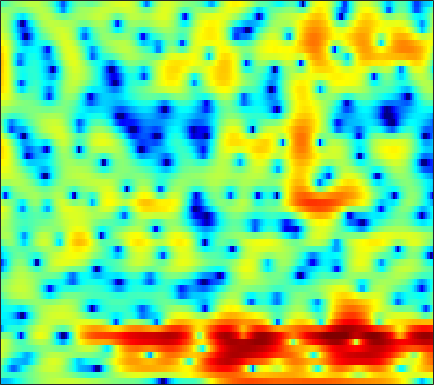

Values plotted in this chart, from the file beside it:
-8.4133, -8.5716, -8.5059, -8.1511, -7.7314, -7.0336, -6.251, -5.6374, -4.8079, -4.0022, -3.2334, -2.6804, -1.9937, -1.352, -0.89618, -0.33886, 0.16278, 0.51098, 0.93881, 1.3205, 1.6581, 1.8839, 2.1564, 2.3962
-2.431, -2.711, -3.033, -3.279, -3.4, -3.473, -3.43, -3.322, -3.082, -2.745, -2.332, -1.983, -1.491, -0.9848, -0.6055, -0.1139, 0.3447, 0.6641, 1.05, 1.38, 1.654, 1.817, 1.978, 2.072
-1.853, -3.2, -5.278, -7.704, -9.674, -11.89, -12.26, -11.16, -9.114, -7.167, -5.494, -4.402, -3.117, -1.984, -1.216, -0.2857, 0.5506, 1.113, 1.776, 2.333, 2.775, 3.025, 3.239, 3.319
0.8125, -0.5163, -2.405, -4.319, -5.625, -7.011, -7.853, -8.188, -8.497, -8.876, -9.21, -9.341, -8.889, -7.561, -6.168, -4.187, -2.341, -1.106, 0.298, 1.445, 2.365, 2.903, 3.429, 3.739
3.229, 2.478, 1.433, 0.375, -0.4228, -1.506, -2.581, -3.44, -4.669, -6.053, -7.478, -8.472, -9.136, -8.484, -7.276, -5.371, -3.557, -2.359, -1.009, 0.07318, 0.9267, 1.433, 1.937, 2.254
3.612, 3.067, 2.306, 1.549, 0.9924, 0.2692, -0.4097, -0.879, -1.431, -1.861, -2.128, -2.221, -2.181, -1.955, -1.712, -1.314, -0.8683, -0.5291, -0.1205, 0.1836, 0.3603, 0.4084, 0.3644, 0.1987
3.698, 3.198, 2.492, 1.716, 1.063, 0.106, -0.8851, -1.594, -2.335, -2.691, -2.51, -2.053, -1.188, -0.2577, 0.378, 1.13, 1.699, 1.998, 2.188, 2.132, 1.804, 1.363, 0.4724, -0.7132
-0.03451, 0.01719, 0.01098, -0.1988, -0.6191, -1.658, -3.337, -5.331, -9.645, -17.68, -11.95, -6.94, -2.839, -0.1123, 1.363, 2.85, 3.859, 4.346, 4.649, 4.574, 4.082, 3.43, 2.139, 0.2298
-10.81, -8.062, -5.828, -4.61, -4.116, -3.8, -3.815, -3.889, -3.931, -3.706, -3.137, -2.471, -1.399, -0.2207, 0.6299, 1.681, 2.539, 3.025, 3.459, 3.64, 3.568, 3.341, 2.793, 2.031
-6.762, -6.585, -6.332, -6.202, -6.195, -6.33, -6.586, -6.812, -7.053, -6.977, -6.491, -5.846, -4.682, -3.325, -2.306, -1.034, 0.08657, 0.8012, 1.592, 2.19, 2.594, 2.794, 2.941, 2.955
-5.874, -5.865, -5.97, -6.282, -6.706, -7.601, -9.064, -10.69, -14.2, -21.63, -24.65, -15.87, -10.21, -6.68, -4.729, -2.688, -1.128, -0.1777, 0.8611, 1.671, 2.297, 2.662, 3.031, 3.297
-5.86, -5.364, -4.897, -4.673, -4.667, -4.893, -5.299, -5.693, -6.228, -6.504, -6.259, -5.697, -4.584, -3.285, -2.363, -1.246, -0.307, 0.2901, 0.9509, 1.476, 1.881, 2.139, 2.42, 2.647
-4.864, -3.886, -2.866, -2.117, -1.702, -1.288, -1.009, -0.8575, -0.6836, -0.5169, -0.318, -0.1508, 0.09099, 0.331, 0.4875, 0.6482, 0.7348, 0.742, 0.6698, 0.533, 0.393, 0.3045, 0.2551, 0.3215
-2.007, -1.225, -0.3333, 0.402, 0.8667, 1.378, 1.772, 1.999, 2.223, 2.357, 2.407, 2.396, 2.293, 2.071, 1.82, 1.341, 0.6789, 0.03427, -1.04, -2.363, -3.885, -5.034, -6.132, -6.189
-0.2465, 0.2521, 0.8798, 1.454, 1.837, 2.28, 2.631, 2.835, 3.021, 3.099, 3.063, 2.954, 2.694, 2.28, 1.865, 1.126, 0.137, -0.8084, -2.415, -4.577, -7.623, -10.8, -16.39, -15.67
-0.5031, -0.1166, 0.4222, 0.9671, 1.355, 1.825, 2.218, 2.45, 2.665, 2.764, 2.737, 2.63, 2.374, 1.999, 1.631, 1.04, 0.3317, -0.2725, -1.181, -2.175, -3.174, -3.844, -4.512, -4.824
-2.777, -2.33, -1.563, -0.7073, -0.0657, 0.7144, 1.373, 1.757, 2.102, 2.26, 2.244, 2.123, 1.834, 1.439, 1.095, 0.6341, 0.2118, -0.05943, -0.3389, -0.5175, -0.6251, -0.6881, -0.742, -0.8134
-10.4, -8.969, -6.308, -3.888, -2.386, -0.7843, 0.3817, 0.9985, 1.518, 1.686, 1.538, 1.224, 0.5343, -0.4293, -1.273, -2.371, -3.083, -3.132, -2.527, -1.501, -0.4575, 0.2525, 1.028, 1.6
-14.49, -12.23, -8.543, -5.572, -3.822, -2.05, -0.8098, -0.1739, 0.3262, 0.4469, 0.1503, -0.3561, -1.47, -3.262, -5.268, -9.637, -20.38, -20.31, -9.307, -4.7, -1.86, -0.3448, 1.151, 2.226
-7.837, -6.931, -5.601, -4.301, -3.406, -2.408, -1.673, -1.286, -1.015, -0.9678, -1.135, -1.403, -1.921, -2.613, -3.194, -3.883, -4.202, -4.012, -3.133, -1.908, -0.6754, 0.1644, 1.112, 1.857
-5.939, -4.701, -3.429, -2.481, -1.978, -1.572, -1.426, -1.463, -1.658, -1.942, -2.147, -2.19, -2.085, -1.796, -1.5, -1.039, -0.5363, -0.1375, 0.3982, 0.8752, 1.28, 1.492, 1.622, 1.599
-1.393, -0.5322, 0.2487, 0.6565, 0.69, 0.3923, -0.3394, -1.225, -2.859, -4.995, -7.012, -7.298, -5.586, -3.19, -1.594, 0.08866, 1.371, 2.095, 2.77, 3.169, 3.258, 3.092, 2.521, 1.445
1.473, 1.653, 1.738, 1.567, 1.254, 0.5528, -0.5461, -1.687, -3.744, -6.517, -9.569, -10.12, -7.519, -4.447, -2.589, -0.7016, 0.6735, 1.433, 2.142, 2.538, 2.605, 2.455, 1.951, 1.058
1.738, 1.61, 1.339, 0.9357, 0.553, -0.08492, -0.8386, -1.453, -2.291, -3.016, -3.484, -3.565, -3.306, -2.728, -2.198, -1.453, -0.7753, -0.342, 0.1246, 0.4297, 0.6086, 0.661, 0.631, 0.5261
2.354, 2.068, 1.601, 1.061, 0.6025, -0.05617, -0.7288, -1.226, -1.824, -2.279, -2.544, -2.621, -2.564, -2.348, -2.138, -1.823, -1.524, -1.329, -1.112, -0.9297, -0.7529, -0.6204, -0.3955, -0.1169
3.585, 3.143, 2.477, 1.71, 1.059, 0.1165, -0.9057, -1.676, -2.616, -3.324, -3.62, -3.562, -3.193, -2.707, -2.345, -1.989, -1.823, -1.831, -1.991, -2.249, -2.463, -2.463, -2.136, -1.452
4.709, 4.124, 3.291, 2.354, 1.571, 0.2985, -1.382, -3.023, -5.957, -9.618, -10.77, -8.473, -5.26, -3.055, -1.972, -1.18, -1.037, -1.352, -2.386, -4.293, -7.239, -9.596, -9.079, -5.197
2.519, 1.641, 0.7287, 0.2362, 0.0115, -0.3805, -1.118, -2.08, -3.834, -5.709, -6.048, -4.84, -2.657, -0.8861, 0.01587, 0.6804, 0.7734, 0.4668, -0.4618, -1.998, -3.918, -5.084, -4.782, -2.621
-4.829, -9.146, -15.22, -8.9, -5.506, -2.873, -1.452, -0.8555, -0.4077, -0.145, 0.114, 0.3778, 0.7809, 1.151, 1.347, 1.457, 1.367, 1.181, 0.8304, 0.4576, 0.1704, 0.08468, 0.2477, 0.6637
-2.466, -3.507, -4.165, -3.486, -2.503, -1.16, -0.1106, 0.4866, 1.007, 1.324, 1.48, 1.514, 1.456, 1.287, 1.094, 0.7431, 0.2862, -0.0729, -0.5381, -0.8873, -1.069, -1.03, -0.7755, -0.3398
1.536, 1.438, 1.372, 1.429, 1.535, 1.723, 1.892, 1.961, 1.964, 1.844, 1.607, 1.338, 0.861, 0.2347, -0.3461, -1.284, -2.404, -3.373, -4.777, -6.126, -6.815, -6.605, -5.51, -4.003
3.528, 3.525, 3.458, 3.318, 3.182, 2.937, 2.628, 2.338, 1.895, 1.359, 0.7306, 0.1988, -0.5974, -1.517, -2.326, -3.605, -5.236, -6.838, -9.794, -14.74, -28.3, -21.34, -12.25, -7.846
4.616, 4.562, 4.36, 4.007, 3.656, 3.062, 2.341, 1.731, 0.8344, -0.1271, -1.125, -1.858, -2.81, -3.73, -4.387, -5.282, -6.259, -7.047, -8.134, -8.998, -9.291, -8.891, -7.652, -5.987
5.64, 5.473, 5.062, 4.446, 3.84, 2.862, 1.669, 0.6448, -0.9153, -2.615, -4.376, -5.611, -6.888, -7.582, -7.741, -7.702, -7.543, -7.436, -7.263, -7.071, -6.683, -6.239, -5.376, -4.317
6.668, 6.339, 5.68, 4.776, 3.932, 2.576, 0.9344, -0.5305, -2.83, -5.713, -9.527, -13.47, -20.22, -17.92, -14.31, -11.32, -9.634, -8.928, -8.477, -8.351, -8.145, -7.721, -6.612, -5.064
7.153, 6.625, 5.71, 4.547, 3.525, 1.945, 0.1283, -1.394, -3.61, -6.076, -8.658, -10.56, -12.29, -12.2, -11.25, -9.875, -9.01, -8.858, -9.533, -11.44, -15.79, -20.45, -14.16, -8.043
6.491, 5.718, 4.484, 3.043, 1.834, 0.07461, -1.867, -3.436, -5.644, -7.753, -9.245, -9.686, -9.362, -8.391, -7.557, -6.509, -5.81, -5.542, -5.583, -6.095, -6.645, -6.598, -5.282, -3.093
3.901, 2.739, 0.9534, -0.9863, -2.426, -4.27, -6.104, -7.67, -10.5, -15.38, -29.69, -22.08, -12.93, -8.678, -6.549, -4.5, -3.019, -2.184, -1.331, -0.7, -0.1264, 0.3467, 1.047, 1.819
0.3537, -1.419, -4.565, -8.832, -12.5, -14.15, -12.01, -10.75, -10.06, -9.906, -9.615, -8.867, -7.207, -5.29, -3.923, -2.346, -1.028, -0.2108, 0.6893, 1.446, 2.072, 2.485, 2.961, 3.351
-0.9407, -2.386, -4.874, -7.907, -10.03, -10.92, -9.494, -8.181, -6.758, -5.657, -4.731, -4.04, -3.107, -2.162, -1.466, -0.5847, 0.2179, 0.7481, 1.358, 1.89, 2.328, 2.594, 2.877, 3.065
0.01045, -0.5613, -1.427, -2.275, -2.786, -3.191, -3.255, -3.119, -2.794, -2.381, -1.931, -1.583, -1.112, -0.6558, -0.3259, 0.08305, 0.4429, 0.6841, 0.9714, 1.193, 1.382, 1.494, 1.623, 1.712
1.463, 1.31, 1.012, 0.6593, 0.3917, 0.08608, -0.1525, -0.2759, -0.3641, -0.3821, -0.3393, -0.2906, -0.2134, -0.1357, -0.09069, -0.06818, -0.0995, -0.1533, -0.259, -0.3922, -0.5121, -0.5587, -0.5564, -0.4597
3.192, 3.148, 2.941, 2.608, 2.3, 1.839, 1.373, 1.039, 0.6465, 0.334, 0.1034, -0.02321, -0.1623, -0.3031, -0.4442, -0.7101, -1.095, -1.488, -2.16, -2.919, -3.699, -4.164, -4.433, -4.155
5.148, 5.001, 4.598, 3.98, 3.397, 2.484, 1.487, 0.7382, -0.167, -0.8378, -1.208, -1.298, -1.277, -1.252, -1.309, -1.568, -2.115, -2.769, -4.045, -5.952, -8.745, -11.71, -15.53, -12.83
6.782, 6.415, 5.659, 4.582, 3.545, 1.84, -0.2961, -2.187, -4.909, -6.969, -6.912, -5.86, -4.342, -3.235, -2.727, -2.484, -2.715, -3.184, -4.206, -5.781, -7.842, -9.537, -10.96, -9.914
7.461, 6.902, 5.877, 4.507, 3.224, 1.105, -1.629, -4.247, -8.949, -14.45, -12.46, -9.238, -6.359, -4.626, -3.839, -3.301, -3.228, -3.428, -3.981, -4.719, -5.535, -6.071, -6.456, -6.33
7.649, 6.984, 5.85, 4.447, 3.234, 1.432, -0.4927, -1.925, -3.621, -4.772, -5.175, -5.078, -4.614, -4.099, -3.813, -3.62, -3.694, -3.954, -4.559, -5.419, -6.543, -7.519, -8.909, -9.972
7.997, 7.233, 5.971, 4.429, 3.107, 1.187, -0.7912, -2.187, -3.685, -4.56, -4.797, -4.66, -4.302, -3.935, -3.739, -3.669, -3.86, -4.191, -4.897, -5.992, -7.538, -9.091, -12.19, -17.98
8.263, 7.428, 6.003, 4.177, 2.503, -0.2363, -3.686, -6.854, -11.5, -12.19, -9.299, -7.401, -5.681, -4.636, -4.157, -3.912, -4.059, -4.342, -5.054, -5.985, -7.005, -7.75, -8.477, -8.617
7.806, 7.054, 5.721, 3.981, 2.386, -0.1983, -3.373, -6.086, -9.479, -10.36, -8.804, -7.446, -6.037, -5.148, -4.742, -4.583, -4.836, -5.34, -6.403, -7.983, -9.884, -11.04, -10.85, -8.785
6.719, 6.186, 5.177, 3.842, 2.645, 0.859, -1.06, -2.475, -4.169, -5.404, -6.069, -6.278, -6.229, -5.916, -5.695, -5.472, -5.54, -5.943, -6.947, -8.883, -12.26, -16, -15.66, -9.671
5.35, 5.005, 4.221, 3.099, 2.054, 0.4204, -1.443, -2.982, -5.139, -7.407, -9.513, -10.65, -10.89, -9.705, -8.501, -7, -5.868, -5.264, -4.878, -4.727, -4.663, -4.452, -3.713, -2.469
3.92, 3.601, 2.843, 1.716, 0.6362, -1.109, -3.218, -5.066, -7.92, -11.43, -16.51, -22.92, -23.63, -15.11, -11.49, -8.209, -5.895, -4.528, -3.144, -2.077, -1.2, -0.5993, 0.1782, 0.951
2.886, 2.506, 1.699, 0.521, -0.6229, -2.521, -4.837, -6.829, -9.686, -12.27, -13.84, -13.99, -12.87, -10.72, -8.873, -6.489, -4.417, -3.137, -1.664, -0.4819, 0.4716, 1.059, 1.706, 2.228
2.436, 2.103, 1.387, 0.3246, -0.7289, -2.566, -5.013, -7.402, -11.89, -20.31, -26.42, -16.68, -11.19, -7.846, -5.889, -3.784, -2.066, -1.002, 0.1568, 1.052, 1.718, 2.085, 2.409, 2.572
1.873, 1.756, 1.39, 0.7789, 0.1498, -0.9204, -2.282, -3.45, -5.099, -6.382, -6.666, -6.063, -4.636, -3.044, -1.937, -0.6384, 0.4257, 1.086, 1.763, 2.204, 2.419, 2.433, 2.265, 1.887
0.2197, 0.3702, 0.4683, 0.4476, 0.3534, 0.1495, -0.1221, -0.3417, -0.581, -0.7061, -0.6207, -0.3953, 0.06687, 0.6275, 1.048, 1.57, 1.985, 2.197, 2.337, 2.297, 2.046, 1.703, 1.022, 0.04038
-2.602, -2.268, -1.761, -1.206, -0.7794, -0.2464, 0.2418, 0.5594, 0.9416, 1.279, 1.595, 1.81, 2.07, 2.287, 2.414, 2.505, 2.491, 2.392, 2.126, 1.704, 1.11, 0.5406, -0.4089, -1.605
